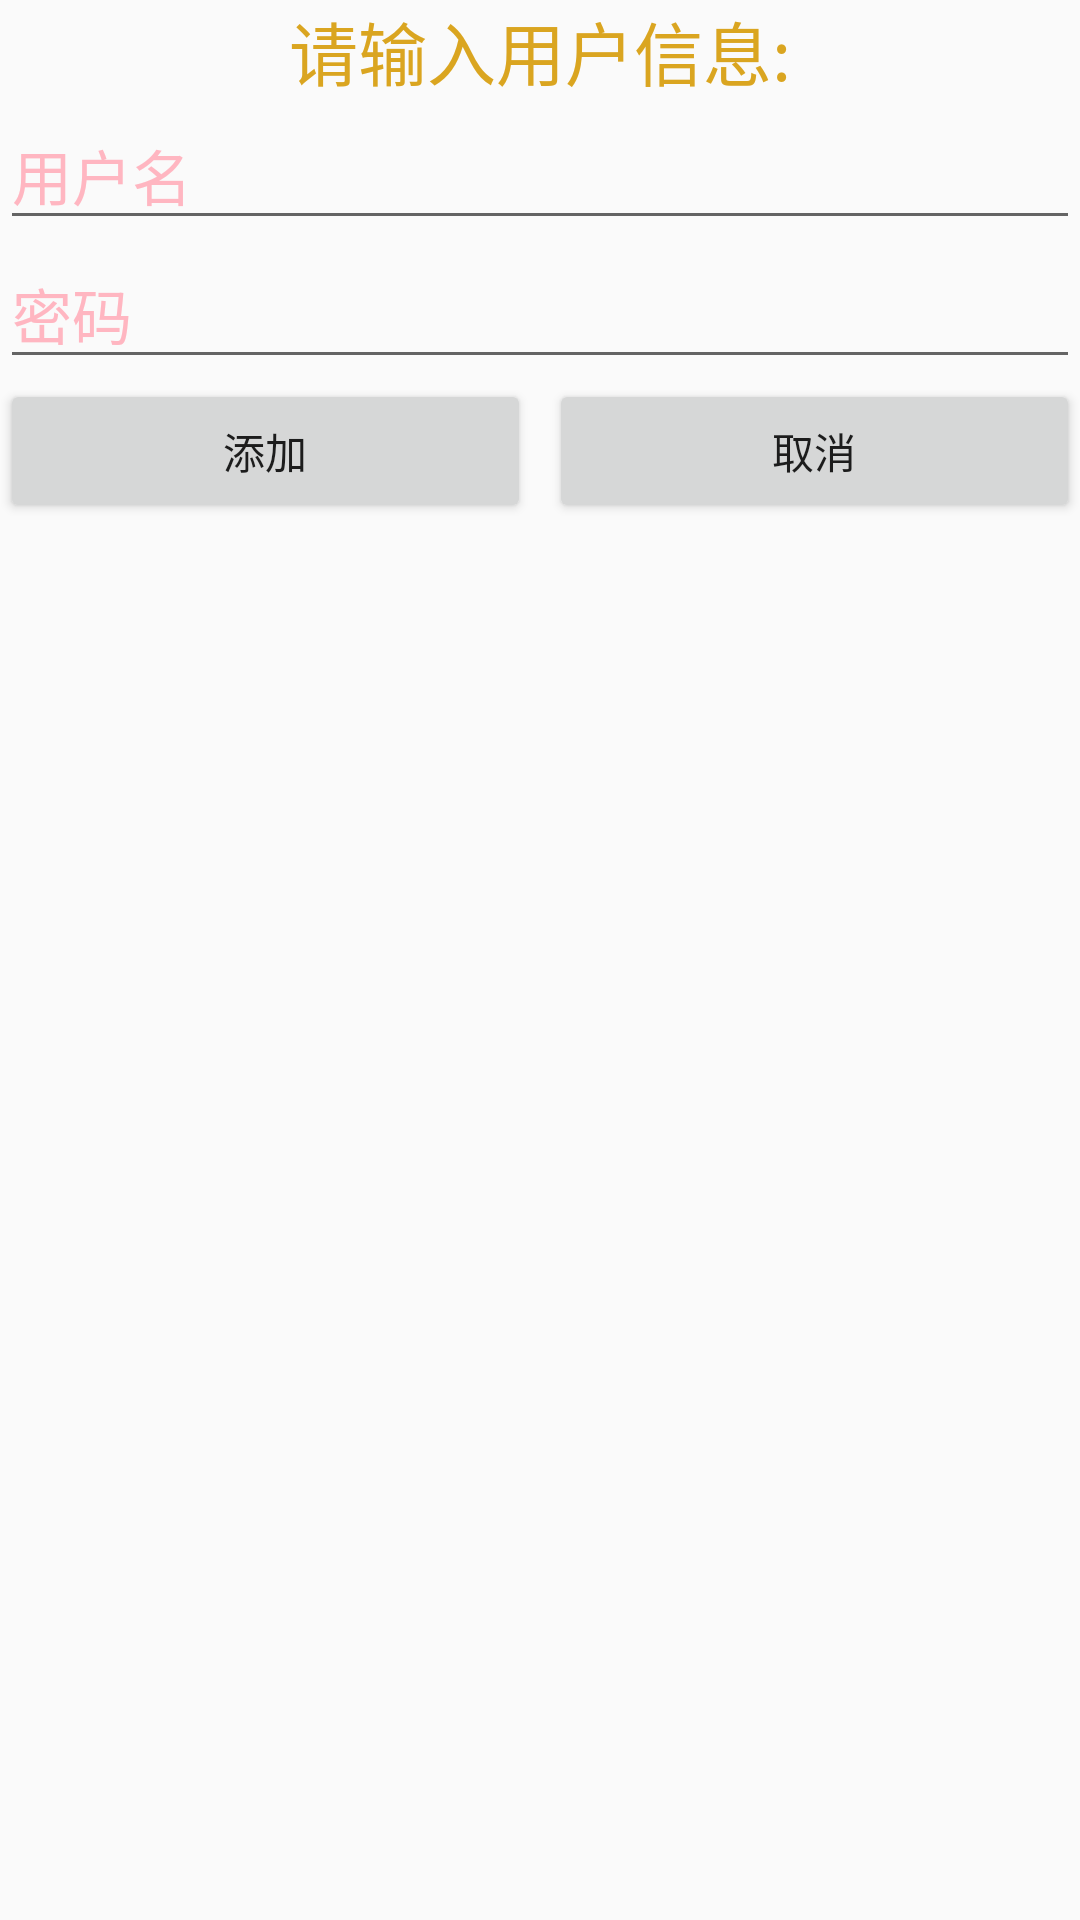

Here is an Android app screen rendered from its layout file. Give the layout XML and the strings, colors and styles it references.
<!-- AndroidManifest.xml: application theme AppTheme -->
<!-- res/layout/layout_dialog_userinfo.xml -->
<?xml version="1.0" encoding="utf-8"?>
<LinearLayout xmlns:android="http://schemas.android.com/apk/res/android"
    android:layout_width="match_parent"
    android:layout_height="match_parent"
    android:orientation="vertical">

    <TextView
        android:text="请输入用户信息:"
        android:textColor="@color/goldenrod"
        android:layout_width="match_parent"
        android:layout_height="wrap_content"
        android:textSize="23sp"
        android:gravity="center"/>
    <EditText
        android:id="@+id/et_user_name"
        android:layout_width="match_parent"
        android:layout_height="wrap_content"
        android:textColorHint="@color/lightpink"
        android:textSize="20sp"
        android:hint="用户名"/>
    <EditText
        android:id="@+id/et_psw"
        android:layout_width="match_parent"
        android:layout_height="wrap_content"
        android:textColorHint="@color/lightpink"
        android:textSize="20sp"
        android:hint="密码"/>
    <LinearLayout
        android:layout_width="match_parent"
        android:layout_height="match_parent"
        android:orientation="horizontal">
        <Button
            android:id="@+id/btn_add"
            android:layout_width="0dp"
            android:layout_weight="1"
            android:text="添加"
            android:layout_height="wrap_content"
            android:layout_marginRight="3dp"/>
        <Button
            android:id="@+id/btn_cancel"
            android:layout_width="0dp"
            android:layout_height="wrap_content"
            android:text="取消"
            android:layout_marginLeft="3dp"
            android:layout_weight="1"/>
    </LinearLayout>

</LinearLayout>
<!-- resources referenced by this layout -->
<resources>
  <color name="goldenrod">#DAA520</color>
  <color name="lightpink">#FFB6C1</color>
  <style name="AppTheme" parent="Theme.AppCompat.Light.DarkActionBar">
          
          <item name="colorPrimary">@color/colorPrimary</item>
          <item name="colorPrimaryDark">@color/colorPrimaryDark</item>
          <item name="colorAccent">@color/colorAccent</item>
      </style>
  <color name="colorPrimary">#6200EE</color>
  <color name="colorPrimaryDark">#3700B3</color>
  <color name="colorAccent">#ff4081</color>
</resources>
